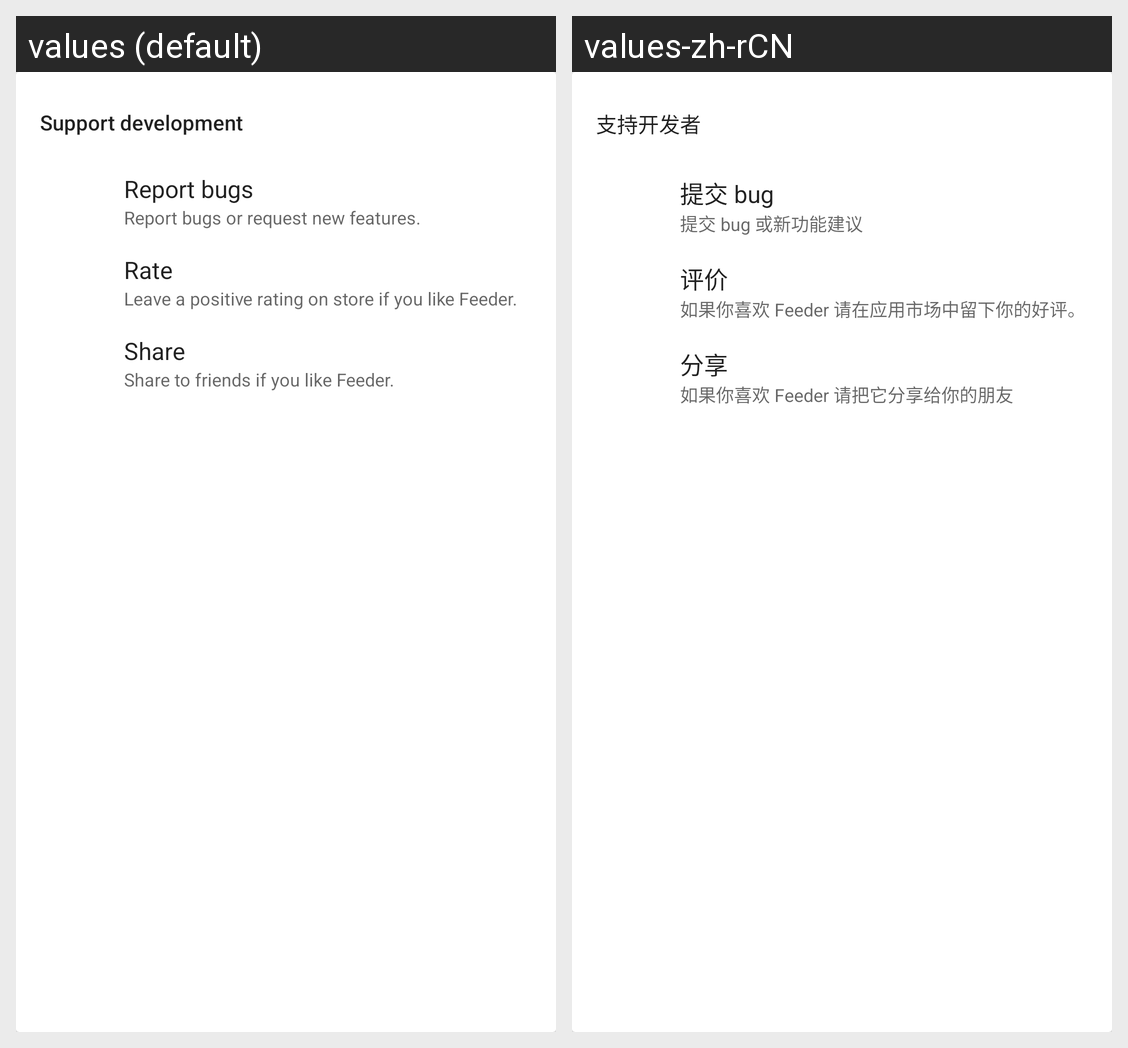

The same Android screen rendered under two of its app's locales, left to right. List the strings drawn on it with the default value and each locale's translation.
Android screen res/layout/activity_about_support.xml rendered under 2 locales, left to right: values (default), values-zh-rCN. Device: Nexus 5 (rendered at 1080×1920; each locale shown at half size, 540×960, under a caption strip naming it); theme AppTheme.
Strings drawn on this screen, with the default value and each locale's value (text and hints the layout hard-codes, and strings that could not be matched under every locale, appear in the picture but are not listed):

support_development
  values: Support development
  values-zh-rCN: 支持开发者

report_bugs
  values: Report bugs
  values-zh-rCN: 提交 bug

report_bugs_summary
  values: Report bugs or request new features.
  values-zh-rCN: 提交 bug 或新功能建议

rate
  values: Rate
  values-zh-rCN: 评价

rate_summary
  values: Leave a positive rating on store if you like Feeder.
  values-zh-rCN: 如果你喜欢 Feeder 请在应用市场中留下你的好评。

share
  values: Share
  values-zh-rCN: 分享

share_summary
  values: Share to friends if you like Feeder.
  values-zh-rCN: 如果你喜欢 Feeder 请把它分享给你的朋友
